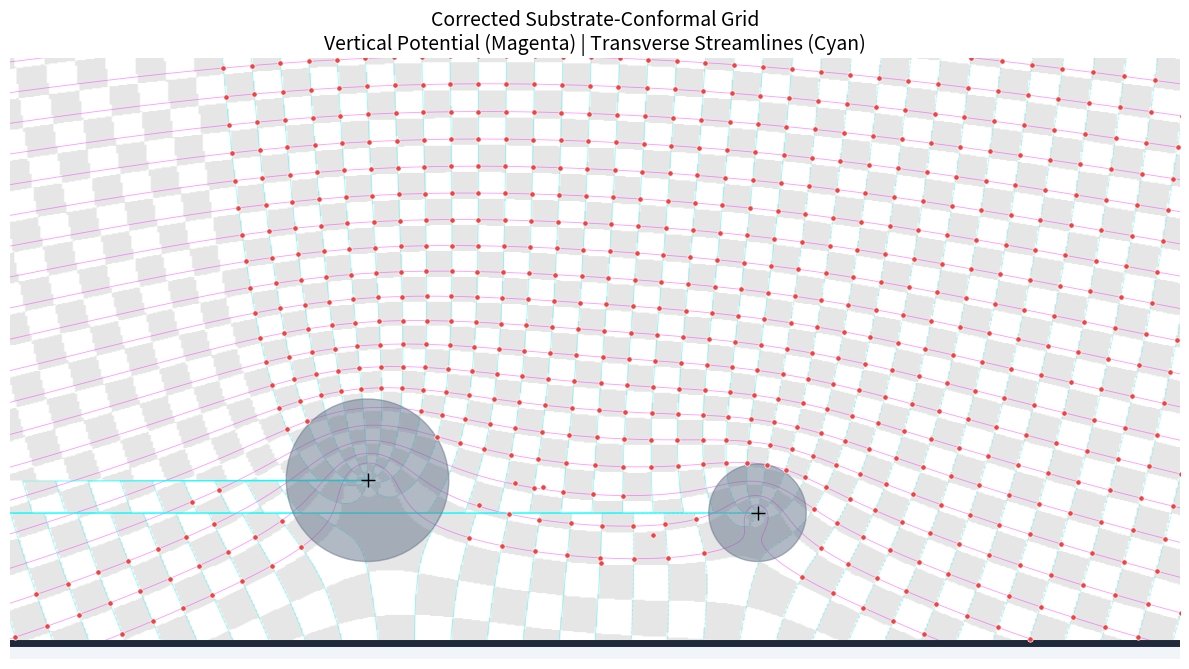

Recreate this plot in Python.
import numpy as np
import matplotlib.pyplot as plt
from matplotlib.colors import ListedColormap

# ==========================================
# 1. SETUP: Atoms on a Substrate (y=0)
# ==========================================
# (x, y, weight)
atoms_data = [
    (-0.7, 0.5, 0.25), 
    ( 0.5, 0.4, 0.15)
]

# Method of Images for a perfectly flat Substrate at y=0
sources = []
for (ax, ay, r) in atoms_data:
    sources.append((ax + 1j*ay, r))     # Real atom
    sources.append((ax - 1j*ay, r))     # Image atom

A = 1.5   # Strength of the vertical gradient (Height factor)
freq_u = 6.0 # Density of Horizontal "Height" shells
freq_v = 6.0 # Density of Vertical "Streamline" columns

# ==========================================
# 2. THE MATHEMATICAL FIELD (W = U + iV)
# ==========================================
def get_W(z):
    """
    W = -i*A*z + sum(R*log(z-z_i))
    U (Real) = Ay + Sum log|z-zi|  -> Controls HEIGHT/SHELLS
    V (Imag) = -Ax + Sum arg(z-zi) -> Controls COLUMN/RAYS
    """
    # Linear part rotated to be vertical
    w = -1j * A * z
    for pos, r in sources:
        w += r * np.log(z - pos)
    return w

def get_dW(z):
    """Complex Derivative for Newton Solver"""
    dw = -1j * A
    for pos, r in sources:
        dw += r / (z - pos)
    return dw

# ==========================================
# 3. ROBUST INVERSION (Finding the Red Dots)
# ==========================================
def find_grid_intersection(u_target, v_target):
    """
    Finds the Z point for a specific U, V.
    Uses a far-field guess to ensure we stay in the upper half-plane.
    """
    # Far field guess: Invert the linear part w = -iAz  => z = w / -iA
    z = (u_target + 1j * v_target) / (-1j * A)
    
    # Newton-Raphson refinement
    for _ in range(10):
        w_curr = get_W(z)
        dw = get_dW(z)
        step = (w_curr - (u_target + 1j * v_target)) / dw
        if np.abs(step) < 1e-9: break
        z -= step
    return z

# ==========================================
# 4. DATA GENERATION
# ==========================================
res = 600
x_range = np.linspace(-2, 2, res)
y_range = np.linspace(0.0, 2, res)
X, Y = np.meshgrid(x_range, y_range)
Z_pixels = X + 1j * Y

W_pix = get_W(Z_pixels)
U = np.real(W_pix)
V = np.imag(W_pix)

# Intersection points (Red Dots)
u_targets = np.arange(0.2, 3.5, 1.0/freq_u) # Horizontal tiers
v_targets = np.arange(-3.5, 3.5, 1.0/freq_v) # Vertical columns

sample_x, sample_y = [], []
for u in u_targets:
    for v in v_targets:
        z_root = find_grid_intersection(u, v)
        # Keep only points that are actually above the substrate and outside atoms
        if z_root.imag > 0.001:
            outside = True
            for ax, ay, r in atoms_data:
                if np.abs(z_root - (ax + 1j*ay)) < r:
                    outside = False; break
            if outside:
                sample_x.append(z_root.real)
                sample_y.append(z_root.imag)

# ==========================================
# 5. VISUALIZATION
# ==========================================
fig, ax = plt.subplots(figsize=(12, 8))

# A. Seamless Checkerboard
# We use sin() of the potential to create a smooth, branch-cut-free pattern
checker = (np.sin(U * freq_u * np.pi) > 0) ^ (np.sin(V * freq_v * np.pi) > 0)
ax.imshow(checker, extent=[-2, 2, 0, 2], origin='lower', cmap='binary', alpha=0.1)

# B. Grid Lines (The Manifolds)
# Cyan = Streamlines (Columns), Magenta = Isolines (Tiers)
ax.contour(X, Y, U, levels=u_targets, colors='magenta', linewidths=0.6, alpha=0.4)
ax.contour(X, Y, V, levels=v_targets, colors='cyan', linewidths=0.6, alpha=0.4)

# C. The Substrate (y=0)
ax.axhline(0, color='#1e293b', linewidth=5, zorder=5)
ax.fill_between([-2, 2], -0.1, 0, color='#f1f5f9', zorder=4)

# D. The Atoms
for ax_p, ay_p, r in atoms_data:
    circle = plt.Circle((ax_p, ay_p), r, color='#64748b', alpha=0.5, zorder=6)
    ax.add_patch(circle)
    ax.plot(ax_p, ay_p, 'k+', markersize=10, zorder=7)

# E. Intersection Samples (The Red Dots)
ax.scatter(sample_x, sample_y, s=15, color='#ef4444', edgecolors='white', linewidth=0.5, zorder=10)

ax.set_aspect('equal')
ax.set_xlim([-1.8, 1.8])
ax.set_ylim([-0.05, 1.8])
ax.set_axis_off()
ax.set_title("Corrected Substrate-Conformal Grid\nVertical Potential (Magenta) | Transverse Streamlines (Cyan)", fontsize=14)

plt.tight_layout()
plt.show()
